Labelled photos from "data", an image-classification folder in sujankunku/AI_INTERNSHIP_VIT_2023. The possible labels are: crack, non-crack.

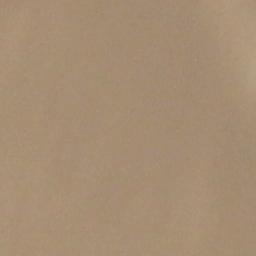
Label: non-crack

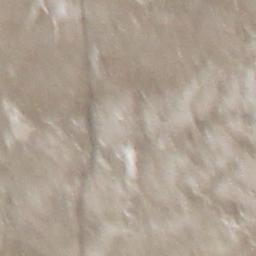
Label: crack

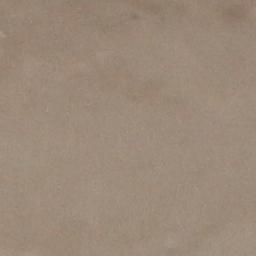
Label: non-crack

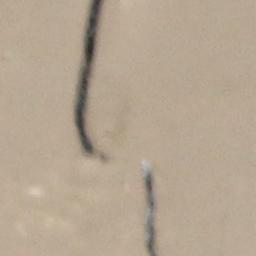
Label: crack

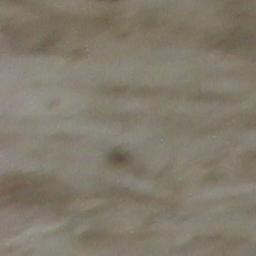
Label: non-crack

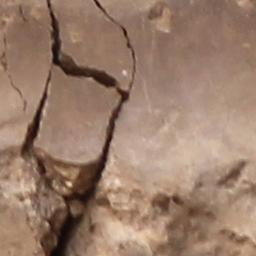
Label: crack
